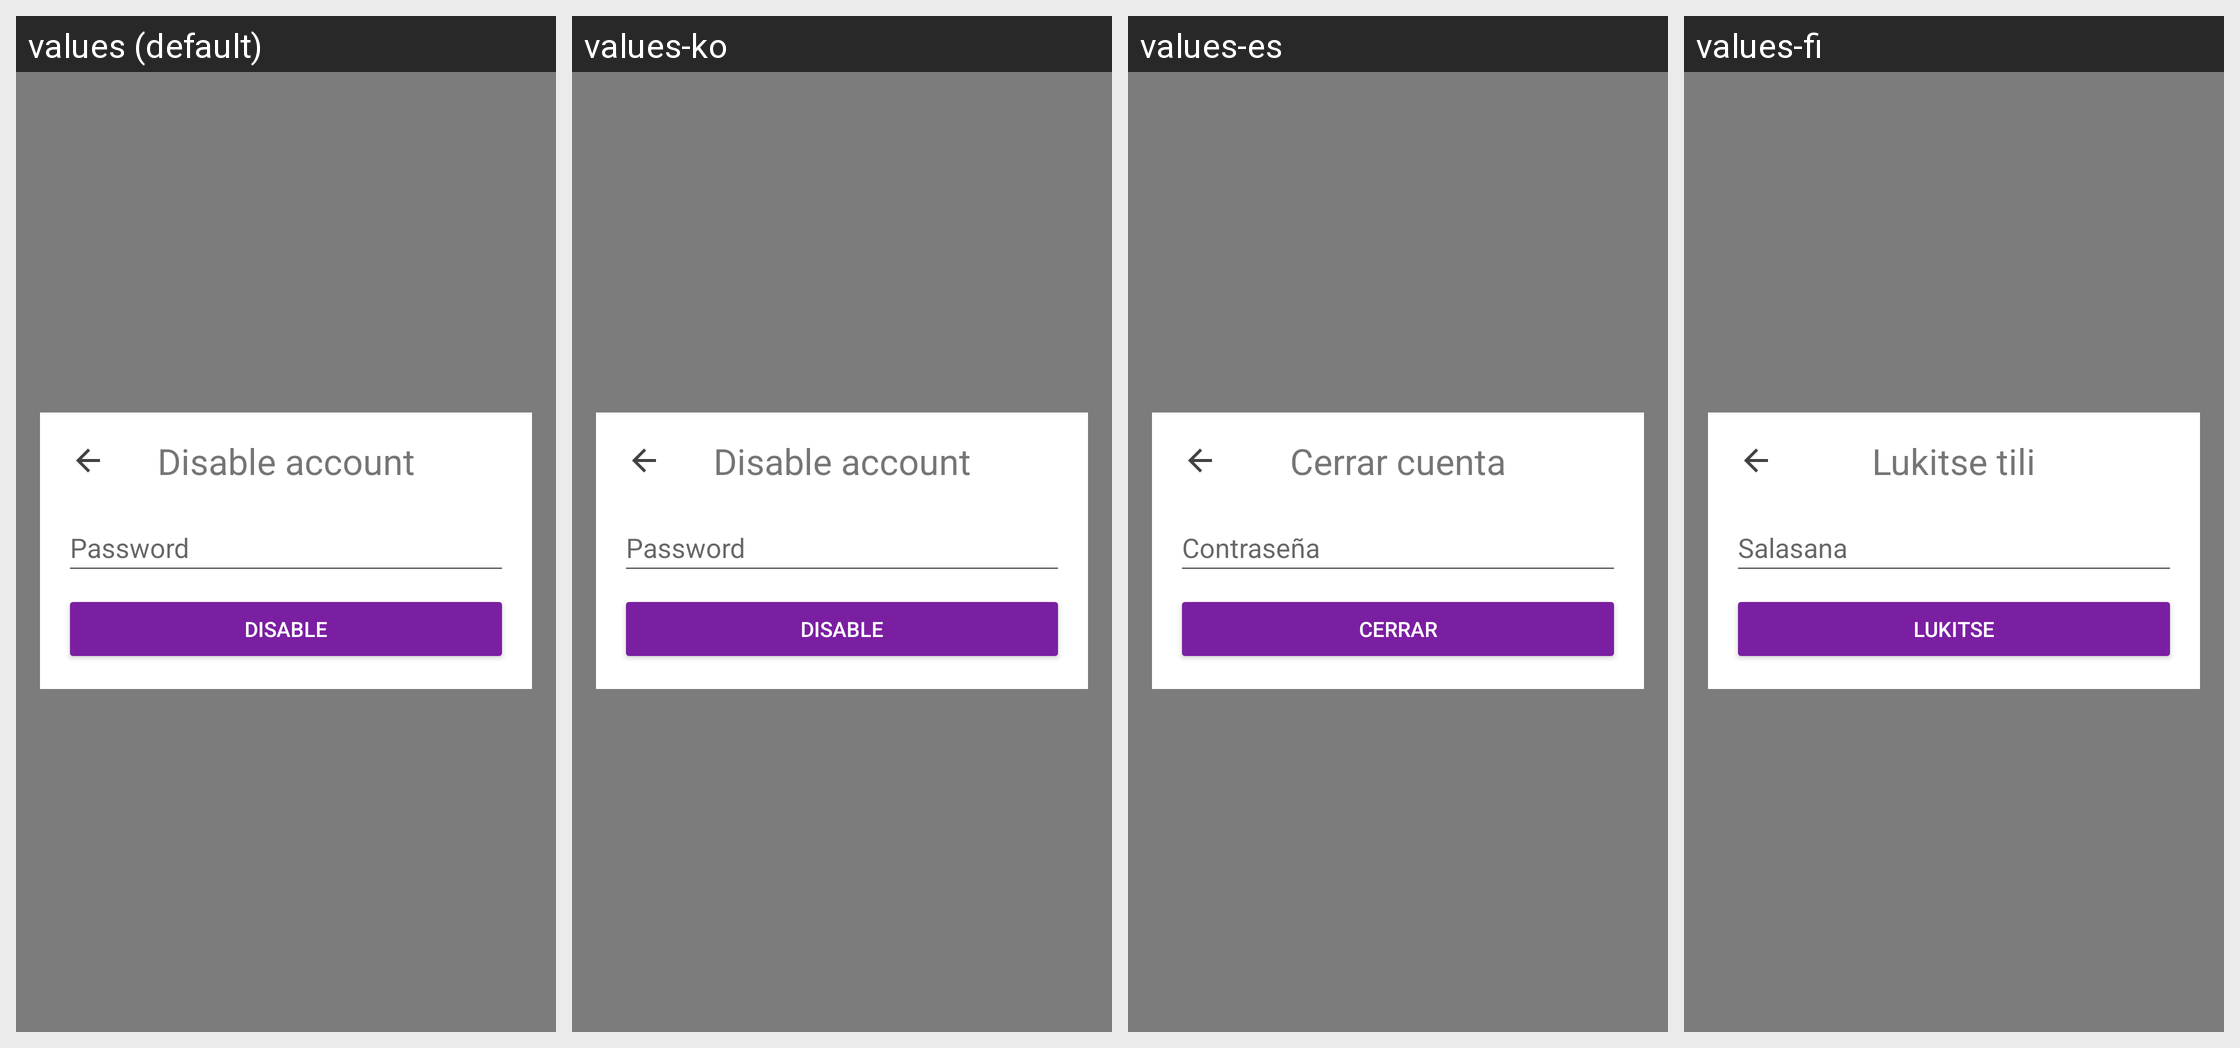

This grid shows one Android layout under several languages. Give, for every string resource on the screen, its name, the default text and each shown locale's text.
Android screen res/layout/fragment_disable_account.xml rendered under 4 locales, left to right: values (default), values-ko, values-es, values-fi. Device: Nexus 5 (rendered at 1080×1920; each locale shown at half size, 540×960, under a caption strip naming it); theme AppTheme.
Other locales in the repository, not shown: values-ar, values-ca, values-cs, values-de, values-fr, values-he, values-hi, values-hu, values-id, values-it, values-ja, values-nl, values-no, values-pl, values-pt, values-ru, values-sl, values-sv, values-zh.
Strings drawn on this screen, with the default value and each locale's value (text and hints the layout hard-codes, and strings that could not be matched under every locale, appear in the picture but are not listed):

disable_account_title
  values: Disable account
  values-ko: Disable account
  values-es: Cerrar cuenta
  values-fi: Lukitse tili

button_disable_account
  values: Disable
  values-ko: Disable
  values-es: Cerrar
  values-fi: Lukitse

login_identity_password
  values: Password
  values-ko: Password
  values-es: Contraseña
  values-fi: Salasana
